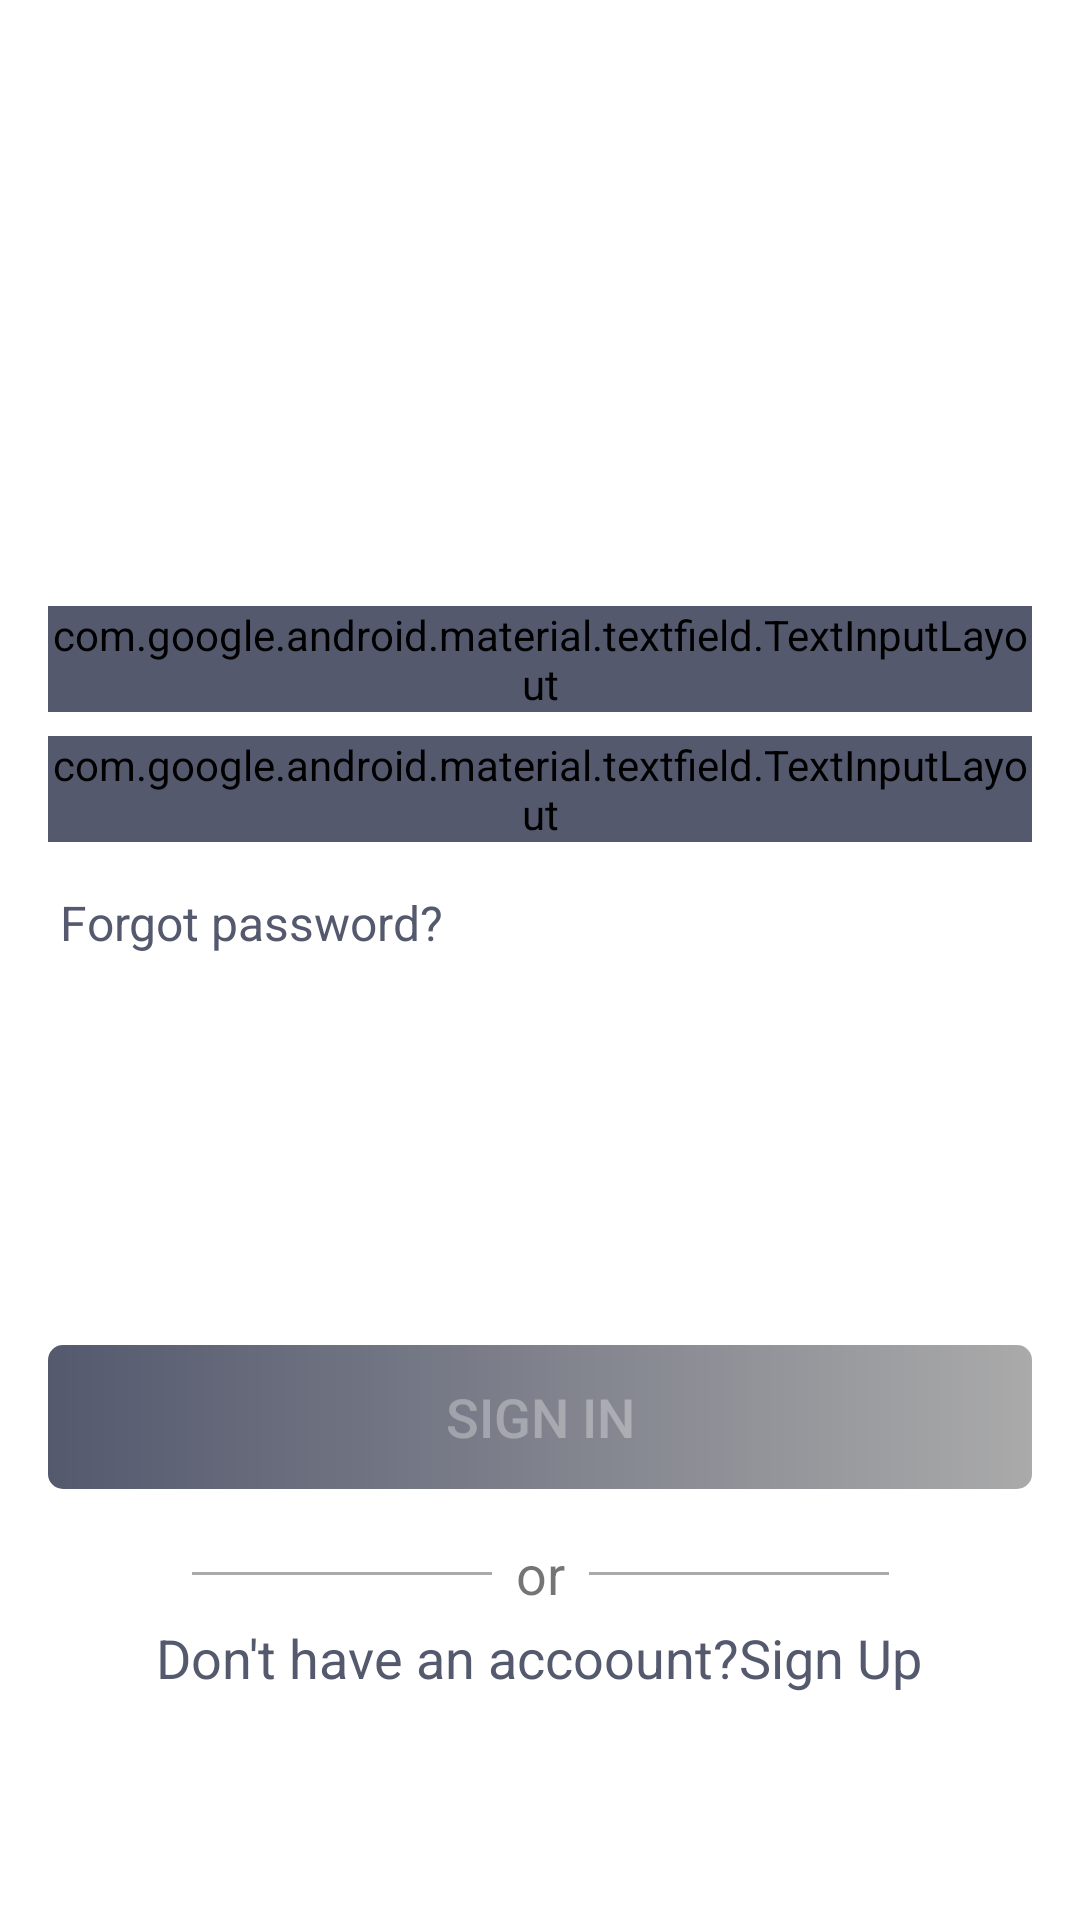

Produce the Android XML layout that renders to this screen, including the resource entries it uses.
<!-- AndroidManifest.xml: application theme AppTheme -->
<!-- res/layout/fragment_sign_in.xml -->
<?xml version="1.0" encoding="utf-8"?>
<ScrollView xmlns:android="http://schemas.android.com/apk/res/android"
    xmlns:app="http://schemas.android.com/apk/res-auto"
    xmlns:tools="http://schemas.android.com/tools"
    android:layout_width="match_parent"
    android:background="@android:color/white"
    android:layout_height="match_parent"
    android:scrollbars="none"
    tools:context=".SignInFragment">

    
        
        
        
        
        
        
        
        
        
        
        

    <android.support.constraint.ConstraintLayout
        android:layout_width="match_parent"
        android:layout_height="match_parent">


        <ImageView
            android:id="@+id/imageView"
            android:layout_width="200dp"
            android:layout_height="100dp"
            android:layout_marginStart="8dp"
            android:layout_marginTop="32dp"
            android:layout_marginEnd="8dp"
            android:src="@mipmap/splash_image"
            app:layout_constraintEnd_toEndOf="parent"
            app:layout_constraintHorizontal_bias="0.497"
            app:layout_constraintStart_toStartOf="parent"
            app:layout_constraintTop_toTopOf="parent" />

        <android.support.design.widget.TextInputLayout
            android:id="@+id/emailEditText"
            android:layout_width="match_parent"
            android:layout_height="wrap_content"
            android:layout_marginStart="16dp"
            style="@style/Widget.MaterialComponents.TextInputLayout.OutlinedBox"
            android:layout_marginTop="70dp"
            android:layout_marginEnd="16dp"
            android:backgroundTint="@color/colorPrimary"
            app:layout_constraintEnd_toEndOf="parent"
            app:layout_constraintStart_toStartOf="parent"
            app:layout_constraintTop_toBottomOf="@+id/imageView">

            <android.support.design.widget.TextInputEditText
                android:id="@+id/email"
                android:layout_width="match_parent"
                android:layout_height="wrap_content"
                android:hint="Email"
                android:inputType="text" />
        </android.support.design.widget.TextInputLayout>

        <android.support.design.widget.TextInputLayout
            android:id="@+id/fullNameEditText"
            android:layout_width="match_parent"
            android:layout_height="wrap_content"
            android:layout_marginStart="16dp"
            android:layout_marginTop="8dp"
            android:layout_marginEnd="16dp"
            style="@style/Widget.MaterialComponents.TextInputLayout.OutlinedBox"
            android:backgroundTint="@color/colorPrimary"
            app:layout_constraintEnd_toEndOf="parent"
            app:layout_constraintStart_toStartOf="parent"
            app:layout_constraintTop_toBottomOf="@+id/emailEditText">

            <android.support.design.widget.TextInputEditText
                android:id="@+id/password"
                android:layout_width="match_parent"
                android:layout_height="wrap_content"
                android:hint="Password"
                android:inputType="textPassword" />
        </android.support.design.widget.TextInputLayout>

        <TextView
            android:id="@+id/forgotPassword"
            android:layout_width="wrap_content"
            android:layout_height="wrap_content"
            android:layout_marginTop="16dp"
            android:text=" Forgot password?"
            android:textColor="@color/colorPrimary"
            android:textSize="16sp"
            app:layout_constraintStart_toStartOf="@+id/fullNameEditText"
            app:layout_constraintTop_toBottomOf="@+id/fullNameEditText" />

        <Button
            android:id="@+id/signInBtn"
            android:layout_width="match_parent"
            android:layout_height="wrap_content"
            android:layout_marginStart="16dp"
            android:layout_marginTop="130dp"
            android:layout_marginEnd="16dp"
            android:background="@drawable/btn_ripple"
            android:text="Sign in"
            android:textColor="#50ffffff"
            android:textSize="18sp"
            android:enabled="false"
            app:layout_constraintEnd_toEndOf="parent"
            app:layout_constraintStart_toStartOf="parent"
            app:layout_constraintTop_toBottomOf="@+id/forgotPassword" />

        <TextView
            android:id="@+id/title"
            android:layout_width="wrap_content"
            android:layout_height="wrap_content"
            android:layout_marginStart="8dp"
            android:layout_marginTop="16dp"
            android:layout_marginEnd="8dp"
            android:text="or"
            android:textSize="18sp"
            app:layout_constraintEnd_toEndOf="parent"
            app:layout_constraintStart_toStartOf="parent"
            app:layout_constraintTop_toBottomOf="@+id/signInBtn" />

        <View
            android:id="@+id/divider"
            android:layout_width="100dp"
            android:layout_height="1dp"
            android:layout_marginEnd="8dp"
            android:background="@android:color/darker_gray"
            app:layout_constraintBottom_toBottomOf="@+id/title"
            app:layout_constraintEnd_toStartOf="@+id/title"
            app:layout_constraintTop_toTopOf="@+id/title" />

        <View
            android:id="@+id/divider2"
            android:layout_width="100dp"
            android:layout_height="1dp"
            android:layout_marginStart="8dp"
            android:background="@android:color/darker_gray"
            app:layout_constraintBottom_toBottomOf="@+id/title"
            app:layout_constraintStart_toEndOf="@+id/title"
            app:layout_constraintTop_toTopOf="@+id/title" />


        <TextView
            android:id="@+id/dont_have_an_account"
            android:layout_width="wrap_content"
            android:layout_height="wrap_content"
            android:layout_marginStart="8dp"
            android:layout_marginTop="44dp"
            android:layout_marginEnd="8dp"
            android:layout_marginBottom="8dp"
            android:text="Don't have an accoount?Sign Up"
            android:textColor="@color/colorPrimary"
            android:textSize="18sp"
            app:layout_constraintBottom_toBottomOf="parent"
            app:layout_constraintEnd_toEndOf="parent"
            app:layout_constraintHorizontal_bias="0.496"
            app:layout_constraintStart_toStartOf="parent"
            app:layout_constraintTop_toBottomOf="@+id/signInBtn"
            app:layout_constraintVertical_bias="0.159" />

        <ProgressBar
            android:id="@+id/signIn_progressBar"
            style="?android:attr/progressBarStyle"
            android:layout_width="wrap_content"
            android:layout_height="wrap_content"
            android:layout_marginTop="28dp"
            android:visibility="gone"
            app:layout_constraintEnd_toEndOf="parent"
            app:layout_constraintHorizontal_bias="0.498"
            app:layout_constraintStart_toStartOf="parent"
            app:layout_constraintTop_toBottomOf="@+id/forgotPassword" />


    </android.support.constraint.ConstraintLayout>




</ScrollView>
<!-- resources referenced by this layout -->
<resources>
  <color name="colorPrimary">#54596e</color>
  <!-- drawable btn_ripple (drawable) -->
  <?xml version="1.0" encoding="utf-8"?>
  <ripple xmlns:android="http://schemas.android.com/apk/res/android"
      android:color="@color/colorPrimaryDark">
      <item android:id="@android:id/mask">
          <shape android:shape="rectangle">
              <solid android:color="@color/colorPrimaryDark" />
              <corners android:radius="2dp" />
          </shape>
      </item>
  
      <item android:id="@android:id/background">
          <shape android:shape="rectangle">
              <gradient
                  android:angle="360"
                  android:endColor="@android:color/darker_gray"
                  android:startColor="@color/colorPrimary"
                  android:type="linear" />
              <corners android:radius="5dp" />
          </shape>
      </item>
  </ripple>
  <!-- drawable cancle_button (drawable-anydpi) -->
  <vector xmlns:android="http://schemas.android.com/apk/res/android"
      android:width="24dp"
      android:height="24dp"
      android:viewportWidth="21.6"
      android:viewportHeight="21.6"
      android:tint="#54596E">
    <group android:translateX="-1.2"
        android:translateY="-1.2">
        <path
            android:fillColor="#FF000000"
            android:pathData="M19,6.41L17.59,5 12,10.59 6.41,5 5,6.41 10.59,12 5,17.59 6.41,19 12,13.41 17.59,19 19,17.59 13.41,12z"/>
    </group>
  </vector>
  <!-- mipmap splash_image: png bitmap (drawable, 142460 bytes) -->
  <style name="AppTheme" parent="Theme.AppCompat.Light.NoActionBar">
          
          <item name="colorPrimary">@color/colorPrimary</item>
          <item name="colorPrimaryDark">@color/colorPrimaryDark</item>
          <item name="colorAccent">@color/colorAccent</item>
  
      </style>
  
  
      windowTranslucentStatus
  <color name="colorPrimaryDark">#54596e</color>
  <color name="colorAccent">#54596e</color>
</resources>
